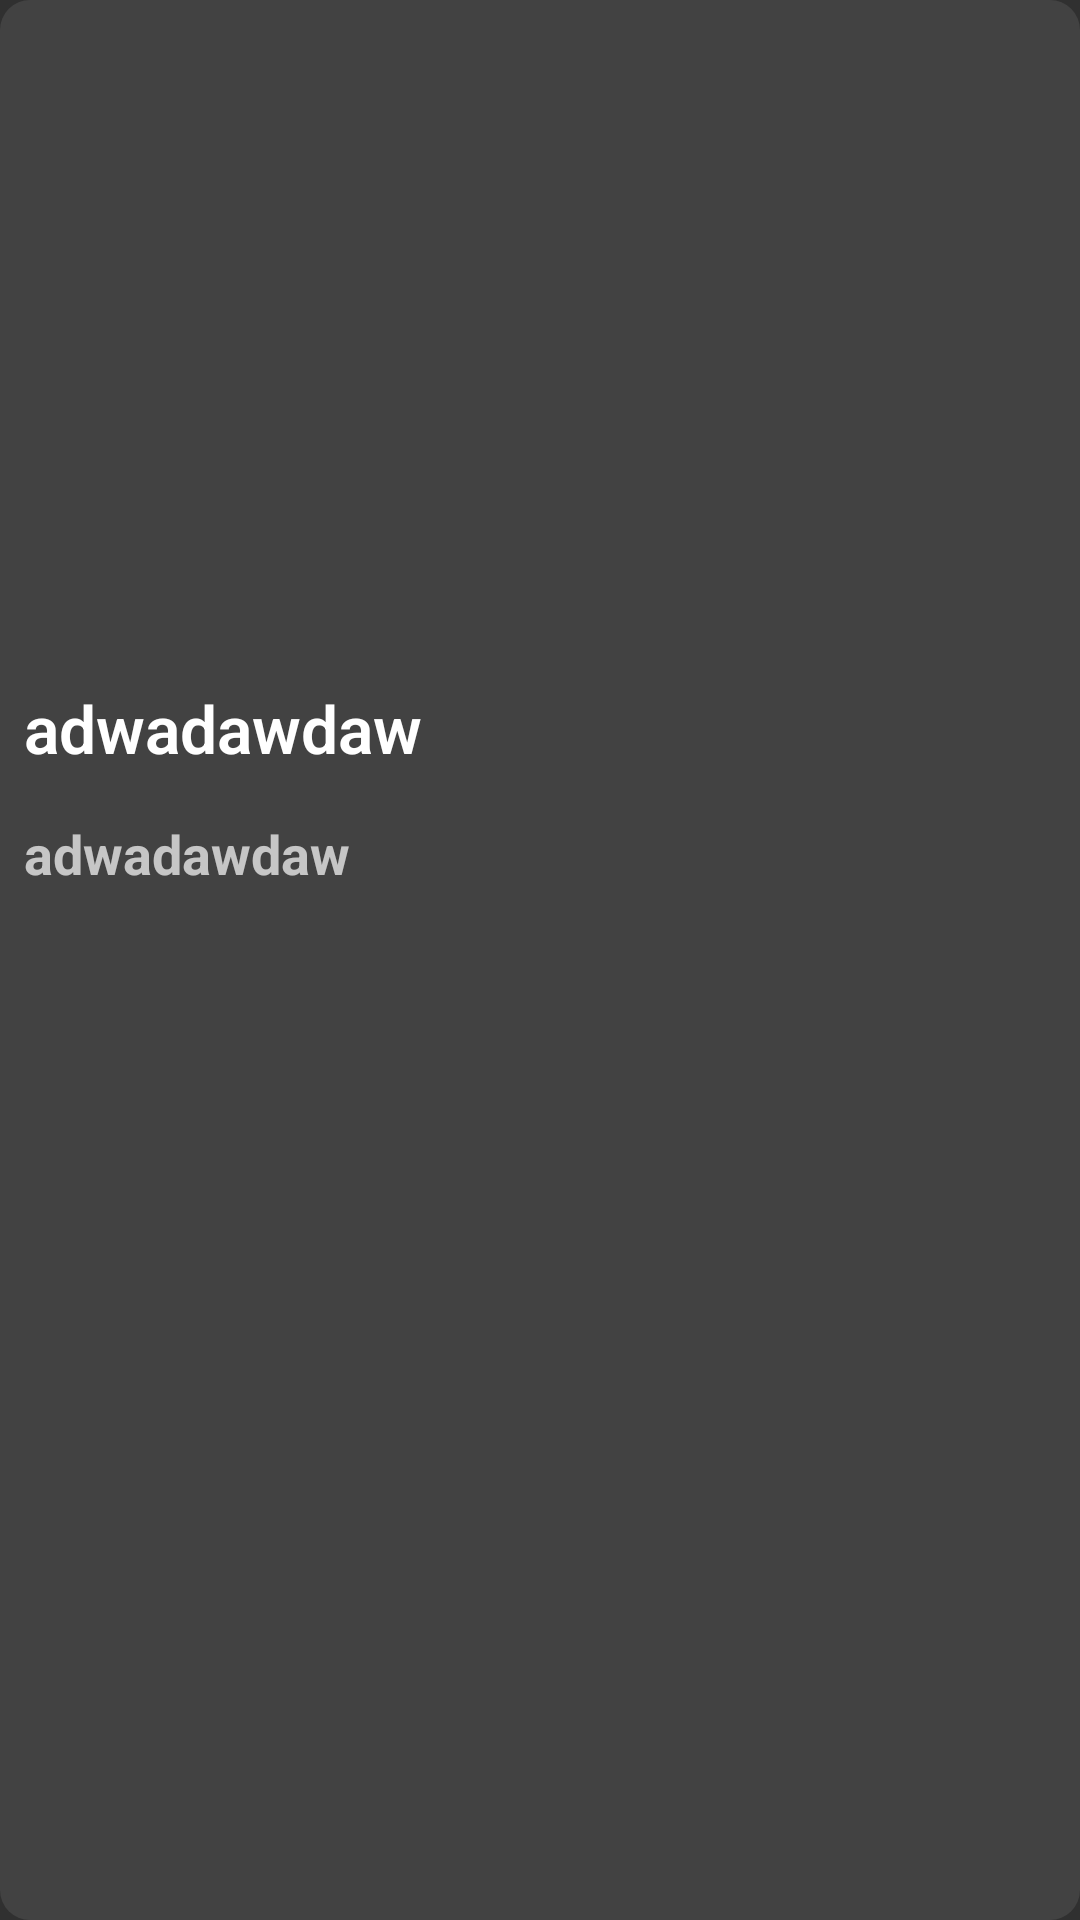

Layout XML and referenced resources for this Android screen:
<!-- AndroidManifest.xml: application theme Theme.Restorancepatsaji -->
<!-- res/layout/layout_item.xml -->
<?xml version="1.0" encoding="utf-8"?>
<androidx.cardview.widget.CardView xmlns:android="http://schemas.android.com/apk/res/android"
    android:layout_width="match_parent"
    android:layout_height="wrap_content"
    xmlns:tools="http://schemas.android.com/tools"
    app:cardElevation="8dp"
    android:outlineProvider="none"
    android:outlineAmbientShadowColor="@color/backgrnd"
    android:outlineSpotShadowColor="@color/backgrnd"
    android:layout_margin="8dp"
    android:id="@+id/cardview"
    android:clickable="true"
    app:cardCornerRadius="10dp"
    xmlns:app="http://schemas.android.com/apk/res-auto">

    <RelativeLayout
        android:layout_width="match_parent"
        android:layout_height="wrap_content">
        <ImageView
            android:id="@+id/img_headlines"
            android:src="@drawable/imagenotav"
            android:scaleType="centerCrop"
            android:layout_weight="2"
            android:layout_width="match_parent"
            tools:ignore="UnusedAttribute"
            android:layout_height="220dp">
        </ImageView>

        <LinearLayout
            android:layout_below="@+id/img_headlines"
            android:layout_width="match_parent"
            android:layout_height="wrap_content"
            android:layout_margin="8dp"
            android:weightSum="1"
            android:orientation="vertical">

            <TextView
                android:id="@+id/text_title"
                android:layout_width="match_parent"
                android:layout_height="wrap_content"
                android:maxLines="2"
                android:text="adwadawdaw"
                android:fontFamily="sans-serif-light"
                android:textColor="@color/white"
                android:textSize="22sp"
                android:textStyle="bold">

            </TextView>

            <TextView
                android:id="@+id/text_source"
                android:layout_width="match_parent"
                android:layout_height="wrap_content"
                android:layout_marginTop="15dp"
                android:maxLines="1"
                android:text="adwadawdaw"
                android:textSize="18sp"
                android:textStyle="bold">

            </TextView>
        </LinearLayout>
    </RelativeLayout>












</androidx.cardview.widget.CardView>
<!-- resources referenced by this layout -->
<resources>
  <color name="backgrnd">#161616</color>
  <color name="white">#FFFFFFFF</color>
  <style name="Theme.Restorancepatsaji" parent="Theme.AppCompat.NoActionBar">
          
          <item name="colorPrimary">@color/purple_500</item>
          <item name="colorPrimaryVariant">@color/purple_700</item>
          <item name="colorOnPrimary">@color/white</item>
          
          <item name="colorSecondary">@color/teal_200</item>
          <item name="colorSecondaryVariant">@color/teal_700</item>
          <item name="colorOnSecondary">@color/black</item>
          
          <item name="android:statusBarColor">?attr/colorPrimaryVariant</item>
          
      </style>
  <color name="purple_500">#FF6200EE</color>
  <color name="purple_700">#FF3700B3</color>
  <color name="teal_200">#036BDA</color>
  <color name="teal_700">#FF018786</color>
  <color name="black">#FF000000</color>
</resources>
